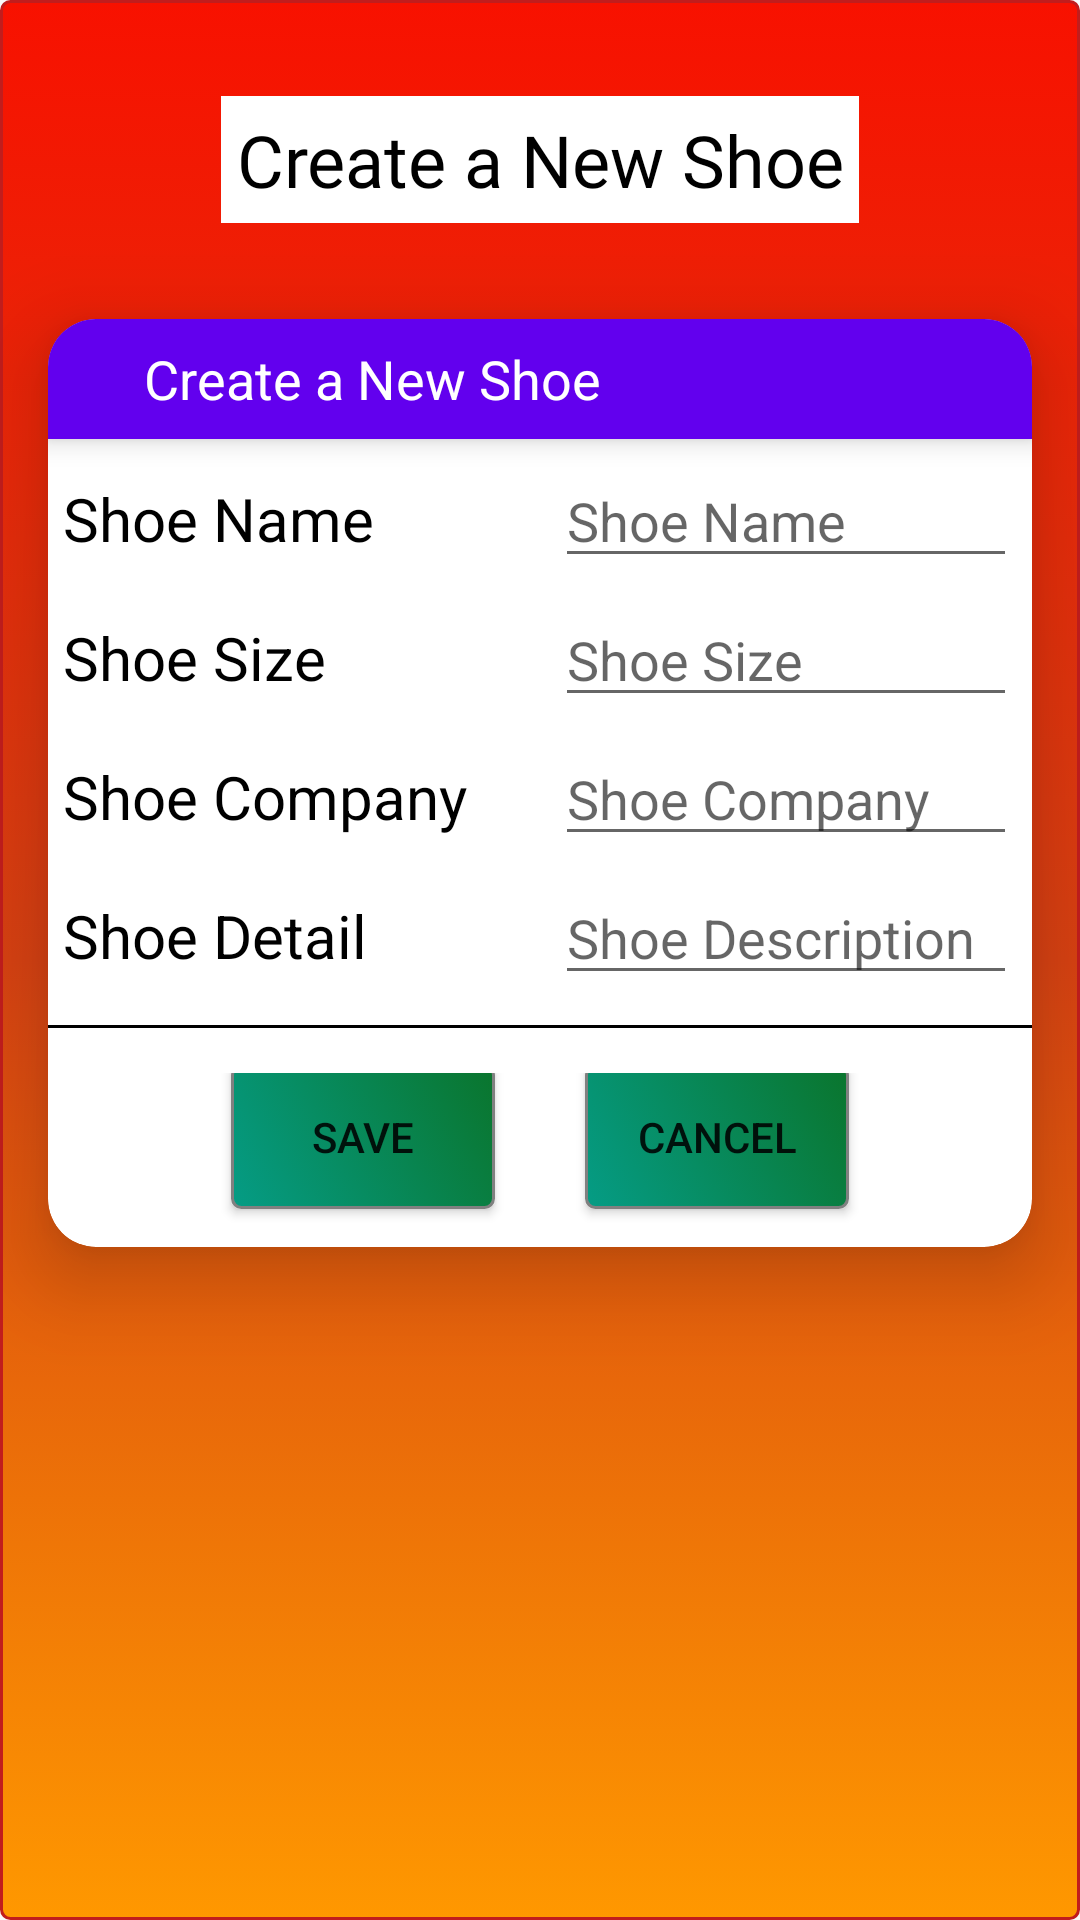

Android layout source for this screen:
<!-- AndroidManifest.xml: application theme AppTheme.NoActionBar -->
<!-- res/layout/fragment_shoedetail.xml -->
<?xml version="1.0" encoding="utf-8"?>
<layout
    xmlns:android="http://schemas.android.com/apk/res/android"
    xmlns:app="http://schemas.android.com/apk/res-auto"
    xmlns:tools="http://schemas.android.com/tools">

    <data>
        <variable
            name="SharedViewModel"
            type="com.udacity.shoestore.viewmodel.SharedViewModel"/>
        <variable
            name="ShoeDetailFragment"
            type="com.udacity.shoestore.fragments.shoeDetail.ShoeDetail"/>
    </data>
    
    
    <LinearLayout
        android:layout_width="match_parent"
        android:layout_height="match_parent"
        android:background="@drawable/background_color"
        android:orientation="vertical">

        <TextView
            android:id="@+id/shoeDetailTitle_textView"
            style="@style/fragmentTitleStyle"
            android:layout_width="wrap_content"
            android:layout_height="wrap_content"
            android:layout_gravity="center"
            android:layout_marginTop="32dp"
            android:layout_marginBottom="16dp"
            android:padding="5dp"
            android:background="@color/white"
            android:text="@string/create_a_new_shoe" />

        <androidx.cardview.widget.CardView
            android:id="@+id/shoeDetailCard_cardView"
            android:layout_width="match_parent"
            android:layout_height="wrap_content"
            android:layout_margin="16dp"
            android:layout_gravity="center"
            app:cardCornerRadius="16dp"
            app:cardElevation="16dp">

            <LinearLayout
                android:layout_width="match_parent"
                android:layout_height="match_parent"
                android:orientation="vertical">

                <LinearLayout
                    android:layout_width="match_parent"
                    android:layout_height="40dp"
                    android:background="@color/colorPrimary"
                    android:elevation="5dp"
                    android:orientation="horizontal">

                    <ImageView
                        android:id="@+id/dialog_icon"
                        android:layout_width="wrap_content"
                        android:layout_height="match_parent"
                        android:paddingHorizontal="16dp"
                        app:tint="@android:color/white"
                        tools:src="@drawable/ic_baseline_edit_24" />

                    <TextView
                        android:layout_width="match_parent"
                        android:layout_height="match_parent"
                        android:gravity="center_vertical"
                        android:text="@string/create_a_new_shoe"
                        android:textColor="@android:color/white"
                        android:textSize="18dp" />
                </LinearLayout>

                <androidx.constraintlayout.widget.ConstraintLayout
                    android:layout_width="match_parent"
                    android:layout_height="wrap_content">

                    <TextView
                        android:id="@+id/labelName"
                        style="@style/shoeDetail_label"
                        android:text="Shoe Name"
                        app:layout_constraintBaseline_toBaselineOf="@+id/shoeDetailCreateName_editText"
                        app:layout_constraintEnd_toStartOf="@id/shoeDetailCreateName_editText"
                        app:layout_constraintStart_toStartOf="parent" />

                    <TextView
                        android:id="@+id/labelSize"
                        style="@style/shoeDetail_label"
                        android:text="Shoe Size"
                        app:layout_constraintBaseline_toBaselineOf="@+id/shoeDetailCreateSize_editText"
                        app:layout_constraintEnd_toStartOf="@id/shoeDetailCreateSize_editText"
                        app:layout_constraintStart_toStartOf="parent" />

                    <TextView
                        android:id="@+id/labelCompany"
                        style="@style/shoeDetail_label"
                        android:text="Shoe Company"
                        app:layout_constraintBaseline_toBaselineOf="@+id/shoeDetailCreateCompany_editText"
                        app:layout_constraintEnd_toStartOf="@id/shoeDetailCreateCompany_editText"
                        app:layout_constraintStart_toStartOf="parent" />

                    <TextView
                        android:id="@+id/labelDescription"
                        style="@style/shoeDetail_label"
                        android:text="Shoe Detail"
                        app:layout_constraintBaseline_toBaselineOf="@+id/shoeDetailCreateDescription_editText"
                        app:layout_constraintEnd_toStartOf="@id/shoeDetailCreateDescription_editText"
                        app:layout_constraintStart_toStartOf="parent" />
                    <EditText
                        android:id="@+id/shoeDetailCreateName_editText"
                        android:layout_width="0dp"
                        android:layout_height="wrap_content"
                        android:layout_margin="5dp"
                        android:hint="@string/shoe_name"
                        app:layout_constraintStart_toEndOf="@id/labelName"
                        app:layout_constraintEnd_toEndOf="parent"
                        app:layout_constraintTop_toTopOf="parent"/>
                    <EditText
                        android:id="@+id/shoeDetailCreateSize_editText"
                        android:layout_width="0dp"
                        android:layout_height="wrap_content"
                        android:layout_margin="5dp"
                        android:hint="@string/shoe_size"
                        android:inputType="numberDecimal"
                        app:layout_constraintStart_toEndOf="@id/labelSize"
                        app:layout_constraintEnd_toEndOf="parent"
                        app:layout_constraintTop_toBottomOf="@id/shoeDetailCreateName_editText"/>
                    <EditText
                        android:id="@+id/shoeDetailCreateCompany_editText"
                        android:layout_width="0dp"
                        android:layout_height="wrap_content"
                        android:layout_margin="5dp"
                        android:hint="@string/shoe_company"
                        app:layout_constraintStart_toEndOf="@id/labelCompany"
                        app:layout_constraintEnd_toEndOf="parent"
                        app:layout_constraintTop_toBottomOf="@id/shoeDetailCreateSize_editText"/>
                    <EditText
                        android:id="@+id/shoeDetailCreateDescription_editText"
                        android:layout_width="0dp"
                        android:layout_height="wrap_content"
                        android:layout_margin="5dp"
                        android:hint="@string/shoe_description"
                        app:layout_constraintStart_toEndOf="@id/labelDescription"
                        app:layout_constraintEnd_toEndOf="parent"
                        app:layout_constraintTop_toBottomOf="@id/shoeDetailCreateCompany_editText"/>

                </androidx.constraintlayout.widget.ConstraintLayout>
                <View
                    android:id="@+id/separator"
                    android:layout_width="match_parent"
                    android:layout_height="1dp"
                    android:layout_marginVertical="10dp"
                    android:background="@color/black" />

                <LinearLayout
                    android:layout_width="match_parent"
                    android:layout_height="wrap_content"
                    android:layout_margin="5dp"
                    android:gravity="center"
                    android:orientation="horizontal">

                    <Button
                        android:id="@+id/shoeDetailSaveButton_button"
                        android:layout_width="wrap_content"
                        android:layout_height="wrap_content"
                        android:layout_marginEnd="30dp"
                        android:layout_marginBottom="5dp"
                        android:onClick="@{()-> ShoeDetailFragment.saveButton()}"
                        android:text="@string/save"
                        android:background="@drawable/button_corners"/>

                    <Button
                        android:id="@+id/shoeDetailCancelButton_button"
                        android:layout_width="wrap_content"
                        android:layout_height="wrap_content"
                        android:layout_marginBottom="5dp"
                        android:background="@drawable/button_corners"
                        android:onClick="@{()-> ShoeDetailFragment.cancelButton()}"
                        android:text="@string/cancel" />
                </LinearLayout>
            </LinearLayout>
        </androidx.cardview.widget.CardView>
    </LinearLayout>
</layout>
<!-- resources referenced by this layout -->
<resources>
  <!-- drawable background_color (drawable) -->
  <?xml version="1.0" encoding="utf-8"?>
  <selector xmlns:android="http://schemas.android.com/apk/res/android">
      <item >
          <shape android:shape="rectangle"  >
              <corners android:radius="3dip" />
              <stroke android:width="1dip" android:color="#C11D1D" />
              <gradient android:angle="-90" android:startColor="#F81100" android:centerColor="#D64112" android:endColor="#FF9800" />
          </shape>
      </item>
  </selector>
  <!-- drawable button_corners (drawable) -->
  <?xml version="1.0" encoding="utf-8"?>
  <selector xmlns:android="http://schemas.android.com/apk/res/android" >
      <item android:state_pressed="true" >
          <shape android:shape="rectangle"  >
              <corners android:radius="3dip" />
              <stroke android:width="1dip" android:color="@color/white" />
              <gradient android:angle="-90" android:startColor="@color/white" android:endColor="@color/white"  />
          </shape>
      </item>
      <item android:state_focused="true">
          <shape android:shape="rectangle"  >
              <corners android:radius="3dip" />
              <stroke android:width="1dip" android:color="@color/white" />
              <solid android:color="@color/white"/>
          </shape>
      </item>
      <item >
          <shape android:shape="rectangle"  >
              <corners android:radius="3dip" />
              <stroke android:width="1dip" android:color="#808080" />
              <gradient
                  android:angle="45"
                  android:startColor="#059C85"
                  android:endColor="#0A752D"/>
          </shape>
      </item>
  </selector>
  <string name="cancel">CANCEL</string>
  <string name="create_a_new_shoe">Create a New Shoe</string>
  <string name="save">SAVE</string>
  <string name="shoe_company">Shoe Company</string>
  <string name="shoe_description">Shoe Description</string>
  <string name="shoe_name">Shoe Name</string>
  <string name="shoe_size">Shoe Size</string>
  <style name="fragmentTitleStyle">
          <item name="android:textAlignment">center</item>
          <item name="android:textColor">@color/black</item>
          <item name="android:textSize">24sp</item>
          <item name="android:fontFamily">@font/pacifico</item>
  
      </style>
  <style name="shoeDetail_label">
          <item name="android:layout_margin">5dp</item>
          <item name="android:layout_width">0dp</item>
          <item name="android:layout_height">wrap_content</item>
          <item name="android:textColor">@color/black</item>
          <item name="android:textSize">20sp</item>
          <item name="android:gravity">center_vertical</item>
      </style>
  <style name="AppTheme.NoActionBar">
          <item name="windowActionBar">false</item>
          <item name="windowNoTitle">true</item>
      </style>
  <!-- not gathered from this repository: default colours our renderer supplied (Android Studio template values) -->
  <color name="black">#FF000000</color>
  <color name="white">#FFFFFFFF</color>
  <color name="colorPrimary">#FF6200EE</color>
</resources>
